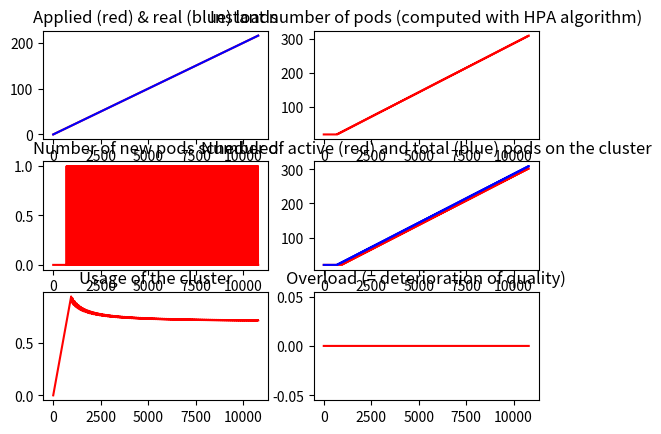

Write the Python code that produced this figure.
#!/usr/bin/python3
"""
This script is meant to model the behavior of the JVB nodepool on the cluster
under the influence of the HPA.
You may modify the constant values of the problem in the first section of the
script to simulate your infrastructure and needs.
"""

import math
import matplotlib.pyplot as plt
import numpy as np


# Ratio of target utilization of pods as stated in `resource.target.averageUtilization`
# ref: https://kubernetes.io/docs/tasks/run-application/horizontal-pod-autoscale/#support-for-resource-metrics
TARGET = 0.7

# Stabilization windows as stated in `behavior.scaleUp/scaleDown.stabilizationWindowSeconds`
# ref: https://kubernetes.io/docs/tasks/run-application/horizontal-pod-autoscale/#stabilization-window
STABILIZATION_WINDOW_SECONDS_UP = 0
STABILIZATION_WINDOW_SECONDS_DOWN = 300

# Period between two HPA calls (default is 15)
# ref: https://predictive-horizontal-pod-autoscaler.readthedocs.io/en/latest/user-guide/sync-period/
HPA_SYNC_PERIOD = 15

# Initial number of pods
INITIAL_REPLICAS = 20

# Readiness delay for new pods on new nodes
READINESS_DELAY = 240

# Deletion delay for pods
DELETION_DELAY = 20

# Minimal number of pods in the HPA
HPA_MIN_POD = 20

# Duration of the simulation (in seconds)
SIMULATION_DURATION = 10800

### LOAD MODELS ###
# Model function of participant load to apply
# All return values are in equivalent-pod unit

# Initial load
LOAD_INITIAL_VALUE = 0

# Linear model
LOAD_LINEAR_SLOPE = 0.02
def LINEAR_LOAD_MODEL(t):
    return LOAD_INITIAL_VALUE + LOAD_LINEAR_SLOPE * t

# Sinusoidal model
LOAD_SINUSOIDAL_AMPLITUDE = 2
LOAD_SINUSOIDAL_PERIOD = 1800
def SINUSOIDAL_LOAD_MODEL(t):
    return LOAD_INITIAL_VALUE + LOAD_SINUSOIDAL_AMPLITUDE * math.sin(2 * math.pi / LOAD_SINUSOIDAL_PERIOD * t)

# Load model to use
LOAD_MODEL = LINEAR_LOAD_MODEL


#####################################################################################################


# Temporal list
t = np.linspace(0, SIMULATION_DURATION, SIMULATION_DURATION)

# Oldest time to consider when initializing for stabilization windows
max_past_time = max(STABILIZATION_WINDOW_SECONDS_UP, STABILIZATION_WINDOW_SECONDS_DOWN)

# Maximum delay to consider when initializing number of scheduled pods
max_delay = max(READINESS_DELAY, DELETION_DELAY)

# Initialization of treatment lists
# In each list L, L[-i] constitutes the value of L at t-i+1 seconds
# Some lists may be initialized with a lot of elements so please always consider last nth elements
# when dealing with those list (and not nth element directly)

# Load applied according to the load model
load = []

# Real load applied (it cannot apply more load than the resources it has)
load_real = []

# Number of active pods
replicas_real = [INITIAL_REPLICAS]

# Number of active pods + number of scheduled pods
replicas_total = [INITIAL_REPLICAS]

# Total instant number of pods computed with the HPA algorithm
replicas_instant_calc = [INITIAL_REPLICAS for j in range(max_past_time)]

# Number of pod that are scheduled
pods_scheduled = [0 for i in range(max_delay)]

# Load dropped by the cluster because there are not enough resources
overload = []

# Real usage of pods in the cluster
usage = []


for i in range(len(t)):
    # Compute instant loads
    load.append(LOAD_MODEL(t[i]))
    load_real.append(min(load[-1], replicas_real[-1]))

    # Compute overload & instant usage
    overload.append(load[-1] - load_real[-1])
    usage.append(load_real[-1] / replicas_real[-1])

    # Make HPA computations only if it a multiple of `HPA_SYNC_PERIOD`
    if i % HPA_SYNC_PERIOD == 0:
        # Compute the instant number of replicas according to HPA algorithm
        # ref: https://kubernetes.io/docs/tasks/run-application/horizontal-pod-autoscale/#algorithm-details
        replicas_instant_calc.append(max(math.ceil(load_real[-1] / TARGET), HPA_MIN_POD))

        # Select if a scale up or scale down should be done
        # Scale up and down are only triggered if all values in the stabilization window are in the same direction
        # ref: https://github.com/kubernetes/enhancements/tree/master/keps/sig-autoscaling/853-configurable-hpa-scale-velocity#introducing-stabilizationwindowseconds-option
        if replicas_instant_calc[-1] > replicas_total[-1]:
            # Indexes of metrics that correspond to a HPA computation (every `HPA_SYNC_PERIOD` period)
            hpa_computation_indexes = range(0, STABILIZATION_WINDOW_SECONDS_UP + 1, HPA_SYNC_PERIOD)

            # Values that should be taken into account (in the stabilization window)
            replicas_computation_window = [replicas_instant_calc[-1 - j] for j in hpa_computation_indexes]

            # We take the lowest of the values (as requested by the stabilization window algorithm)
            selected_number_of_replicas = min(replicas_computation_window)

            # We ensure this value is greater than the total number of pods
            selected_number_of_pods_to_add = max(selected_number_of_replicas - replicas_total[-1], 0)

            # Add to the `pods_scheduled` list
            pods_scheduled.append(selected_number_of_pods_to_add)

        elif replicas_instant_calc[-1] < replicas_total[-1]:
            # Indexes of metrics that correspond to a HPA computation (every `HPA_SYNC_PERIOD` period)
            hpa_computation_indexes = range(0, STABILIZATION_WINDOW_SECONDS_DOWN + 1, HPA_SYNC_PERIOD)

            # Values that should be taken into account (in the stabilization window)
            replicas_computation_window = [replicas_instant_calc[-1 - j] for j in hpa_computation_indexes]

            # We take the greatest of the values (as requested by the stabilization window algorithm)
            selected_number_of_replicas = max(replicas_computation_window)

            # We ensure this value is smaller than the total number of pods
            selected_number_of_pods_to_add = min(selected_number_of_replicas - replicas_total[-1], 0)

            # Add to the `pods_scheduled` list
            pods_scheduled.append(selected_number_of_pods_to_add)

        else:
            pods_scheduled.append(0)

    # Otherwise, add artificial values for graphing purposes
    else:
        replicas_instant_calc.append(replicas_instant_calc[-1])
        pods_scheduled.append(0)

    # Computes new number of total replicas
    replicas_total.append(replicas_total[-1] + pods_scheduled[-1])

    # Computes new number of real replicas
    replicas_real.append(replicas_real[-1])
    if pods_scheduled[-READINESS_DELAY] > 0:
        replicas_real[-1] += pods_scheduled[-READINESS_DELAY]
    if pods_scheduled[-DELETION_DELAY] < 0:
        replicas_real[-1] += pods_scheduled[-DELETION_DELAY]


_, axis = plt.subplots(3, 2)
colors = ['red', 'blue', 'green', 'purple']

def add_plots(treatement_lists, title, plot_id):
    axis[plot_id[0], plot_id[1]].set_title(title)
    for i in range(len(treatement_lists)):
        axis[plot_id[0], plot_id[1]].plot(t, treatement_lists[i][-SIMULATION_DURATION:], colors[i])


add_plots([load, load_real], f"Applied ({colors[0]}) & real ({colors[1]}) loads", [0, 0])
add_plots([replicas_instant_calc], "Instant number of pods (computed with HPA algorithm)" , [0, 1])
add_plots([pods_scheduled], "Number of new pods scheduled", [1, 0])
add_plots([replicas_real, replicas_total], f"Number of active ({colors[0]}) and total ({colors[1]}) pods on the cluster", [1, 1])
add_plots([usage], "Usage of the cluster", [2, 0])
add_plots([overload], "Overload (= deterioration of quality)", [2, 1])

# Display plots
print("Launching the graph window...")
plt.show()
